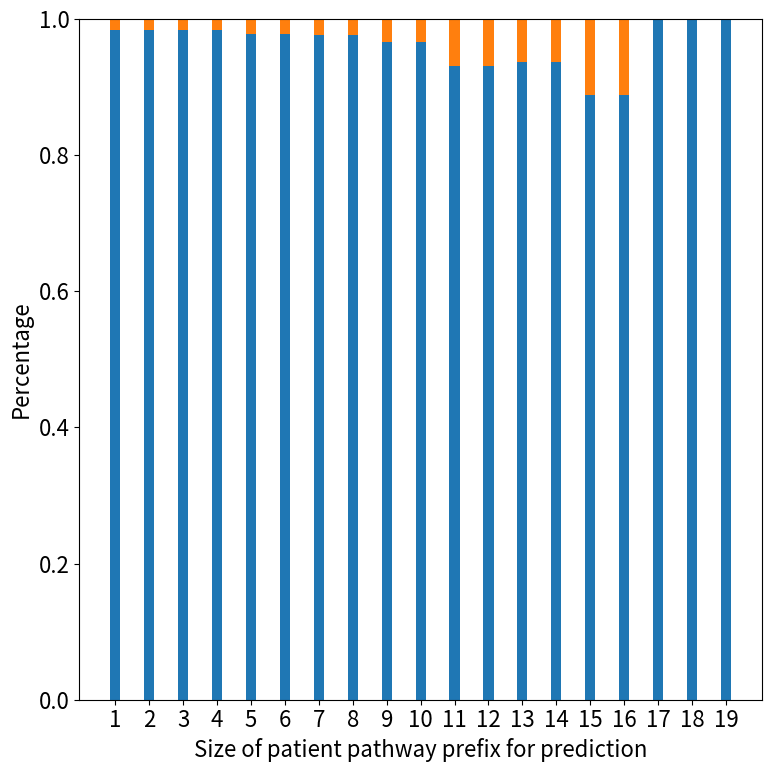

This chart was generated by the following Python code:
# -*- coding: utf-8 -*-
"""
Created on Sun Dec  5 17:03:40 2021

@author: ov59opom
"""

import numpy as np
import pandas as pd
from pandas import Series, DataFrame
import matplotlib
import matplotlib.pyplot as plt
import seaborn as sns

n_groups = 19
index = np.arange(n_groups)


palet = sns.color_palette("tab10")
matplotlib.rcParams.update({'font.size': 16})


#create data
data1 = [0.984084880636605,0.984084880636605,0.984084880636605,0.984084880636605,0.977886977886978,0.977886977886978,0.976377952755906,0.976377952755906,0.96551724137931,0.96551724137931,0.931034482758621,0.931034482758621,0.9375,0.9375,0.888888888888889,0.888888888888889,1,1,1]
data2 = [0.0159151193633952,0.0159151193633952,0.0159151193633952,0.0159151193633952,0.0221130221130221,0.0221130221130221,0.0236220472440944,0.0236220472440944,0.0344827586206896,0.0344827586206896,0.0689655172413793,0.0689655172413793,0.0625,0.0625,0.111111111111111,0.111111111111111,0,0,0]
width =0.30

fig= plt.figure(figsize=(8,8))

#define chart parameters
xloc = np.arange(n_groups)

plt.xlabel('Size of patient pathway prefix for prediction')
plt.ylabel('Percentage')
#plt.title('Distribution of process instance prefixes of the test set')


#display stacked bar chart
p1 = plt.bar(index, data1, width=width, label='No')
p2 = plt.bar(index, data2, bottom=data1, width=width,  label='Yes')
plt.xticks(index, ('1', '2', '3', '4','5', '6', '7', '8','9', '10', '11', '12', '13', '14', '15', '16', '17', '18', '19'))
#plt.legend(loc='lower right', title='Left against medical advice')

plt.tight_layout()
plt.savefig('appendix2.pdf', bbox_inches="tight")
